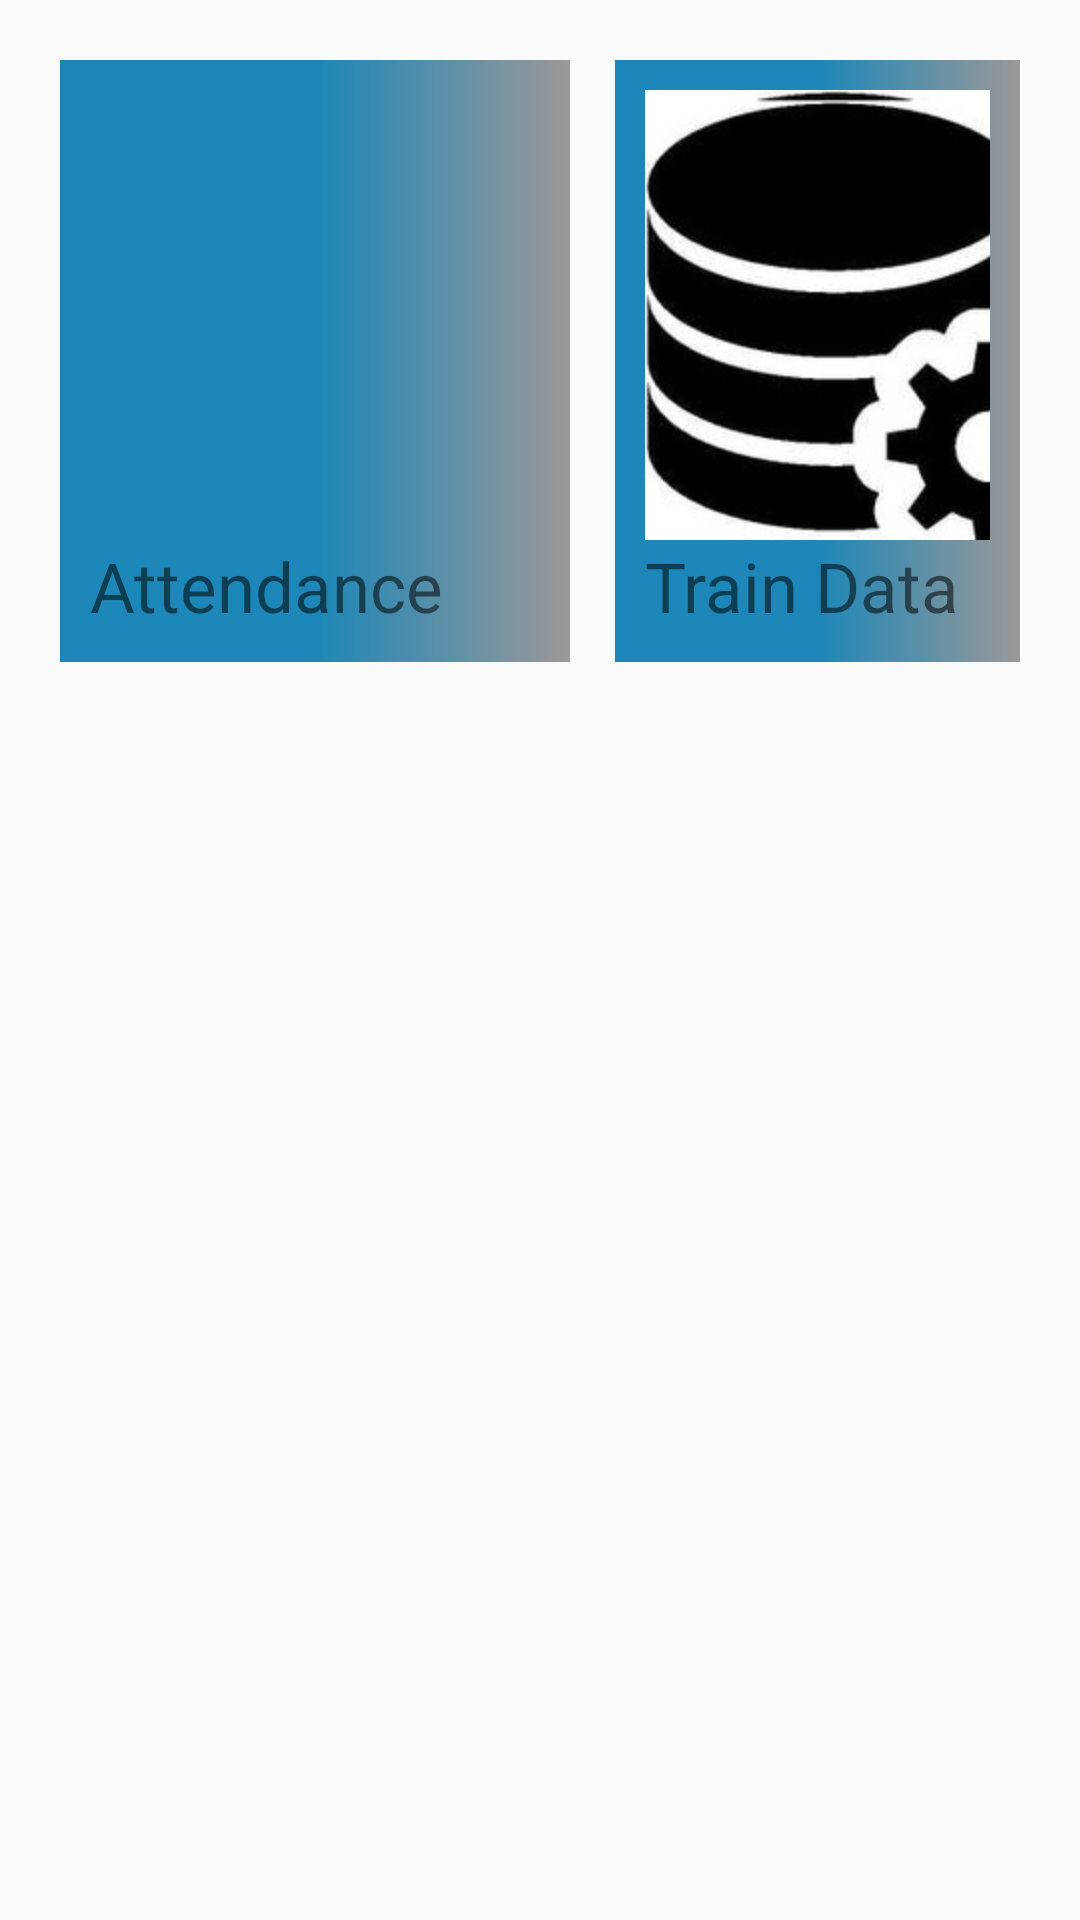

Produce the Android XML layout that renders to this screen, including the resource entries it uses.
<!-- AndroidManifest.xml: application theme AppTheme -->
<!-- res/layout/content_appbase.xml -->
<?xml version="1.0" encoding="utf-8"?>
<LinearLayout xmlns:android="http://schemas.android.com/apk/res/android"
    xmlns:app="http://schemas.android.com/apk/res-auto"
    xmlns:tools="http://schemas.android.com/tools"
    android:layout_width="match_parent"
    android:layout_height="match_parent"
    tools:context=".loginpage"
    android:padding="20dp"
    android:layout_marginTop="70dp"
    android:orientation="horizontal">

    <LinearLayout
        android:layout_width="wrap_content"
        android:layout_height="wrap_content"
        android:orientation="vertical"
        android:background="@drawable/border"
        android:padding="10dp"
        android:layout_marginRight="15dp">

        <ImageView
            android:id="@+id/attendance"
            android:layout_width="150dp"
            android:layout_height="150dp"
            app:srcCompat="@drawable/ic_attendance"
            android:padding="10dp"/>

        <TextView
            android:id="@+id/textView"
            android:layout_width="wrap_content"
            android:layout_height="wrap_content"
            android:text="Attendance"
            android:textSize="23sp"
            />

    </LinearLayout>

    <LinearLayout
        android:layout_width="wrap_content"
        android:layout_height="wrap_content"
        android:orientation="vertical"
        android:background="@drawable/border"
        android:padding="10dp">
        <ImageView
            android:id="@+id/training"
            android:layout_width="150dp"
            android:layout_height="150dp"
            app:srcCompat="@drawable/ic_training"
         />

        <TextView
            android:id="@+id/textView2"
            android:layout_width="wrap_content"
            android:layout_height="wrap_content"
            android:text="Train Data"
            android:textSize="23sp"
            />
    </LinearLayout>


</LinearLayout>
<!-- resources referenced by this layout -->
<resources>
  <!-- drawable border (drawable) -->
  <?xml version="1.0" encoding="utf-8"?>
  <shape xmlns:android="http://schemas.android.com/apk/res/android"
      android:shape="rectangle"
      >
      <gradient
          android:startColor="@color/colorPrimary"
          android:endColor="@color/colorPrimaryDark"
          android:centerColor="@color/colorPrimary"></gradient>
  </shape>
  <!-- drawable ic_training: jpg bitmap (drawable-mdpi, 10038 bytes) -->
  <style name="AppTheme" parent="Theme.AppCompat.Light.DarkActionBar">
          
          <item name="colorPrimary">@color/colorPrimary</item>
          <item name="colorPrimaryDark">@color/colorPrimaryDark</item>
          <item name="colorAccent">@color/colorAccent</item>
          <item name="android:icon">@mipmap/ic_launcher</item>
      </style>
  <color name="colorPrimary">#1C87B8</color>
  <color name="colorPrimaryDark">#9B9898</color>
  <color name="colorAccent">#9B9898</color>
</resources>
